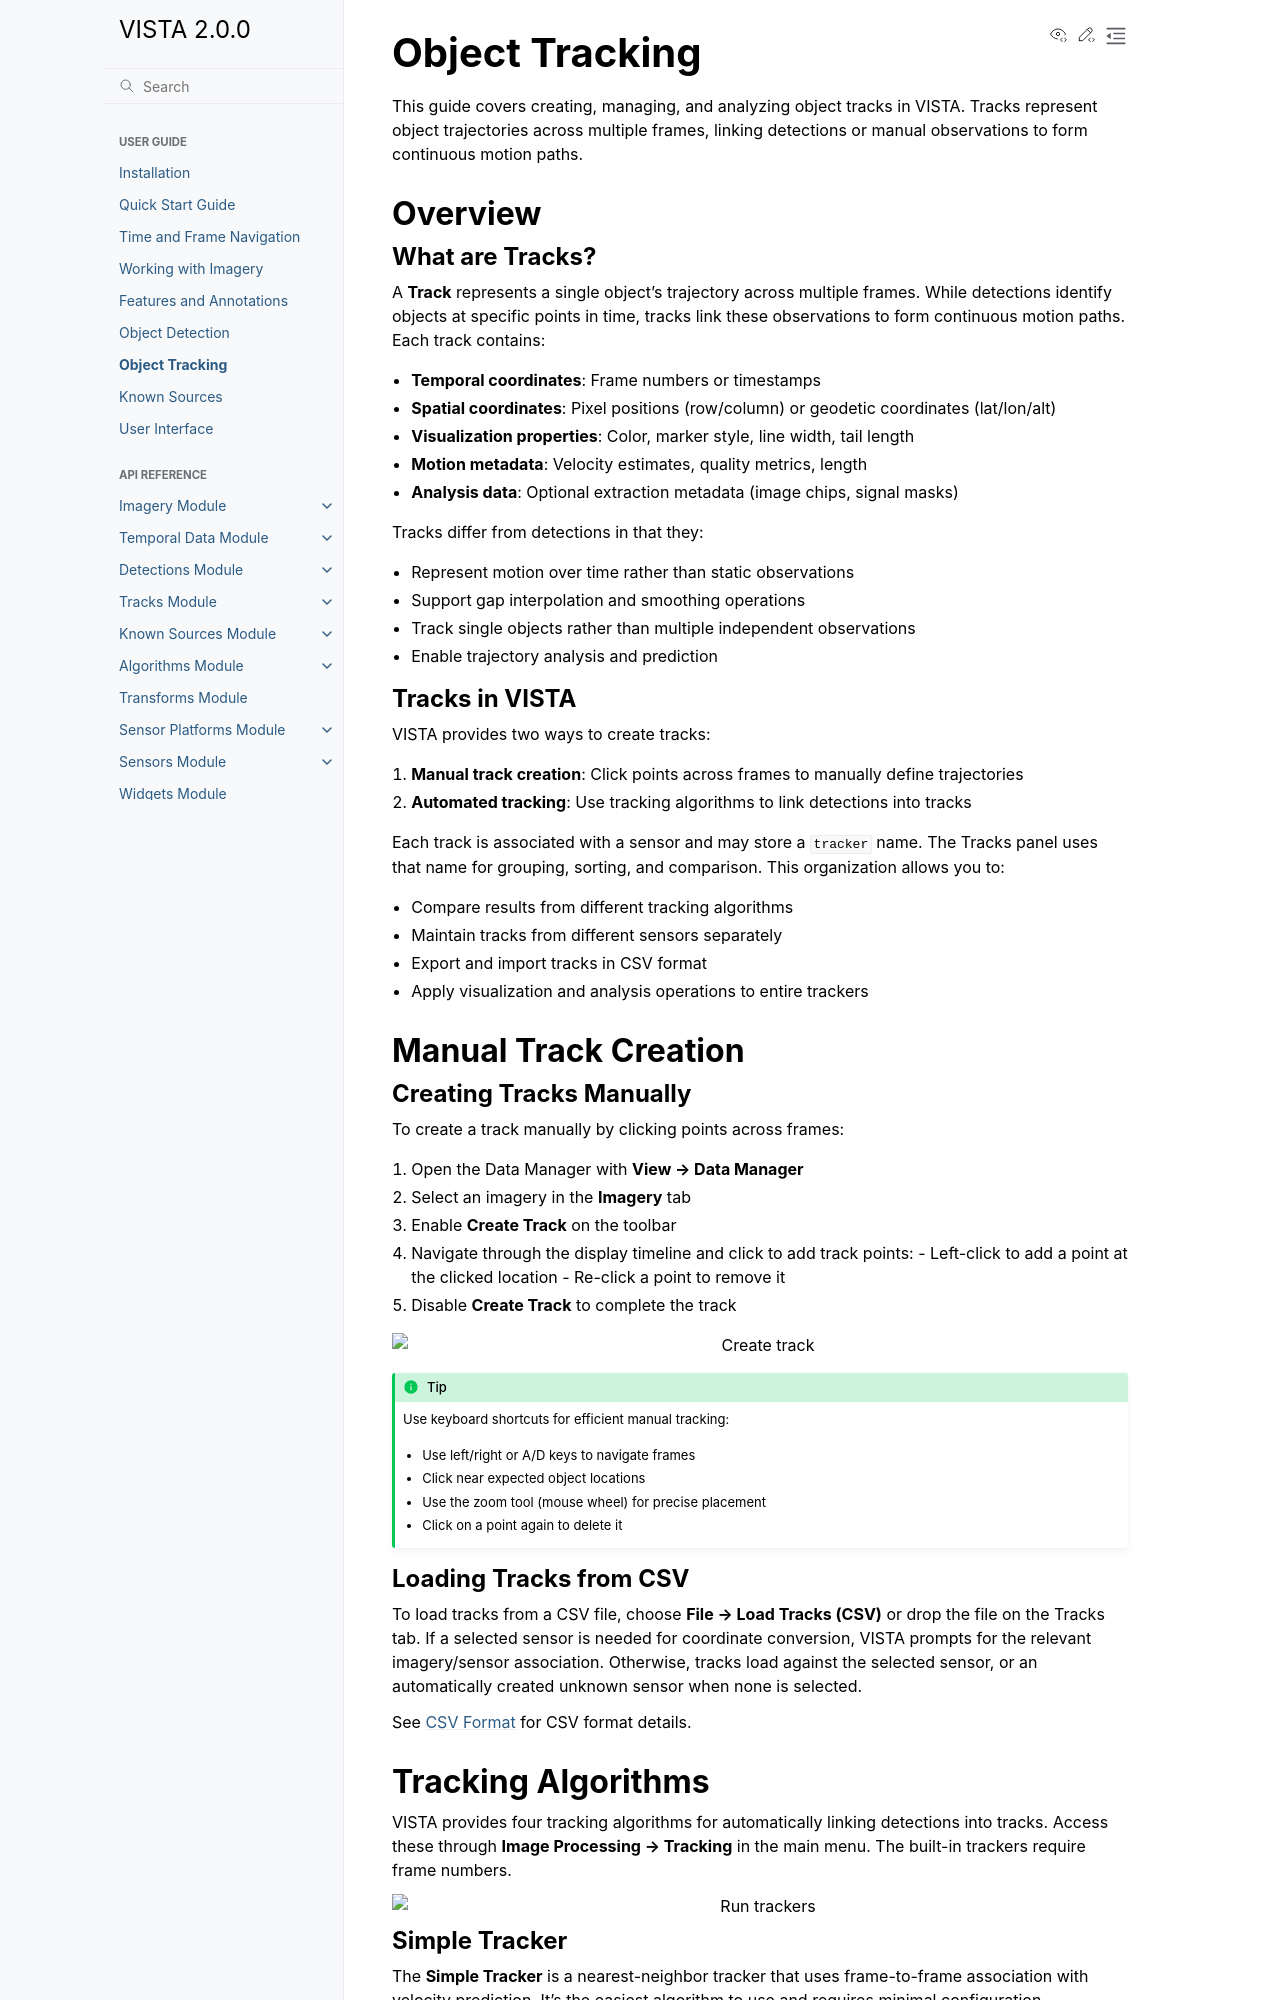

repository: awetomaton/VISTA · page: 2.0.0/user_guide/tracks.html · generator: sphinx

Object Tracking
===============

This guide covers creating, managing, and analyzing object tracks in VISTA. Tracks represent object trajectories across 
multiple frames, linking detections or manual observations to form continuous motion paths.

Overview
--------

What are Tracks?
~~~~~~~~~~~~~~~~

A **Track** represents a single object's trajectory across multiple frames. While detections identify objects at 
specific points in time, tracks link these observations to form continuous motion paths. Each track contains:

- **Temporal coordinates**: Frame numbers or timestamps
- **Spatial coordinates**: Pixel positions (row/column) or geodetic coordinates (lat/lon/alt)
- **Visualization properties**: Color, marker style, line width, tail length
- **Motion metadata**: Velocity estimates, quality metrics, length
- **Analysis data**: Optional extraction metadata (image chips, signal masks)

Tracks differ from detections in that they:

- Represent motion over time rather than static observations
- Support gap interpolation and smoothing operations
- Track single objects rather than multiple independent observations
- Enable trajectory analysis and prediction

Tracks in VISTA
~~~~~~~~~~~~~~~

VISTA provides two ways to create tracks:

1. **Manual track creation**: Click points across frames to manually define trajectories
2. **Automated tracking**: Use tracking algorithms to link detections into tracks

Each track is associated with a sensor and may store a ``tracker`` name. The Tracks panel uses that name for grouping,
sorting, and comparison. This organization allows you to:

- Compare results from different tracking algorithms
- Maintain tracks from different sensors separately
- Export and import tracks in CSV format
- Apply visualization and analysis operations to entire trackers

.. _manual-track-creation:

Manual Track Creation
---------------------

Creating Tracks Manually
~~~~~~~~~~~~~~~~~~~~~~~~

To create a track manually by clicking points across frames:

1. Open the Data Manager with **View → Data Manager**
2. Select an imagery in the **Imagery** tab
3. Enable **Create Track** on the toolbar
4. Navigate through the display timeline and click to add track points:
   - Left-click to add a point at the clicked location
   - Re-click a point to remove it
5. Disable **Create Track** to complete the track

.. image:: https://github.com/awetomaton/VISTA/releases/download/MEDIA/user_guide_tracks_create.gif
   :alt: Create track
   :align: center

.. tip::
   Use keyboard shortcuts for efficient manual tracking:

   - Use left/right or A/D keys to navigate frames
   - Click near expected object locations
   - Use the zoom tool (mouse wheel) for precise placement
   - Click on a point again to delete it

Loading Tracks from CSV
~~~~~~~~~~~~~~~~~~~~~~~

To load tracks from a CSV file, choose **File → Load Tracks (CSV)** or drop the file on the Tracks tab. If a selected
sensor is needed for coordinate conversion, VISTA prompts for the relevant imagery/sensor association. Otherwise,
tracks load against the selected sensor, or an automatically created unknown sensor when none is selected.

See :ref:`tracks-csv-format` for CSV format details.

.. _tracking-algorithms:
